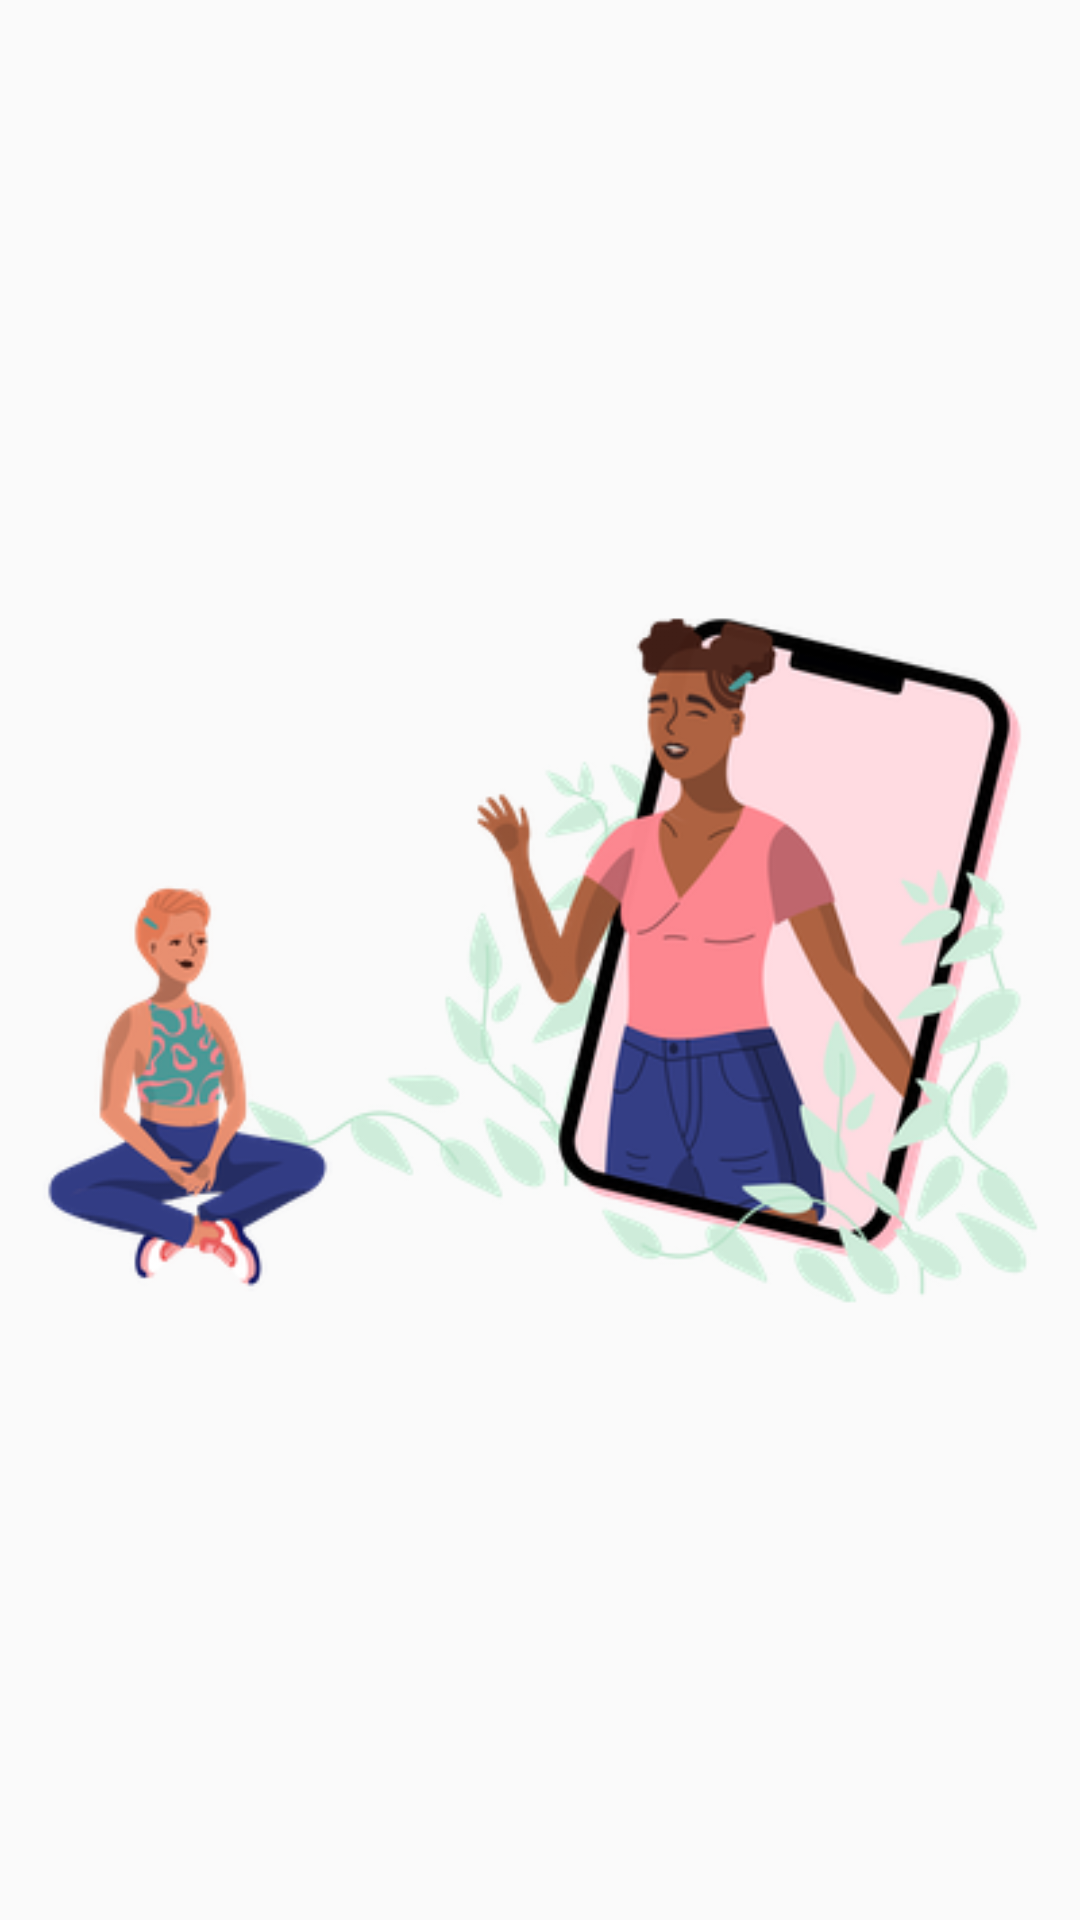

Layout XML and referenced resources for this Android screen:
<!-- AndroidManifest.xml: application theme Theme.GiphySharingApp -->
<!-- res/layout/activity_splash_second.xml -->
<?xml version="1.0" encoding="utf-8"?>
<androidx.constraintlayout.widget.ConstraintLayout xmlns:android="http://schemas.android.com/apk/res/android"
    xmlns:app="http://schemas.android.com/apk/res-auto"
    xmlns:tools="http://schemas.android.com/tools"
    android:layout_width="match_parent"
    android:layout_height="match_parent"
    tools:context=".SplashSecond">


    <ImageView
        android:id="@+id/imageView"
        android:layout_width="wrap_content"
        android:layout_height="wrap_content"
        app:layout_constraintBottom_toBottomOf="parent"
        app:layout_constraintEnd_toEndOf="parent"
        app:layout_constraintStart_toStartOf="parent"
        app:layout_constraintTop_toTopOf="parent"
        app:srcCompat="@drawable/women" />
</androidx.constraintlayout.widget.ConstraintLayout>
<!-- resources referenced by this layout -->
<resources>
  <!-- drawable women: png bitmap (drawable, 90405 bytes) -->
  <style name="Theme.GiphySharingApp" parent="Theme.AppCompat.Light.NoActionBar">
          
          <item name="colorPrimary">@color/black</item>
          <item name="colorPrimaryVariant">@color/black</item>
          <item name="colorOnPrimary">@color/white</item>
          
          <item name="colorSecondary">@color/teal_200</item>
          <item name="colorSecondaryVariant">@color/teal_700</item>
          <item name="colorOnSecondary">@color/black</item>
          
          <item name="android:statusBarColor" tools:targetApi="l">?attr/colorPrimaryVariant</item>
          
      </style>
  <!-- not gathered from this repository: default colours our renderer supplied (Android Studio template values) -->
  <color name="teal_200">#FF03DAC5</color>
  <color name="teal_700">#FF018786</color>
  <color name="black">#FF000000</color>
  <color name="white">#FFFFFFFF</color>
</resources>
